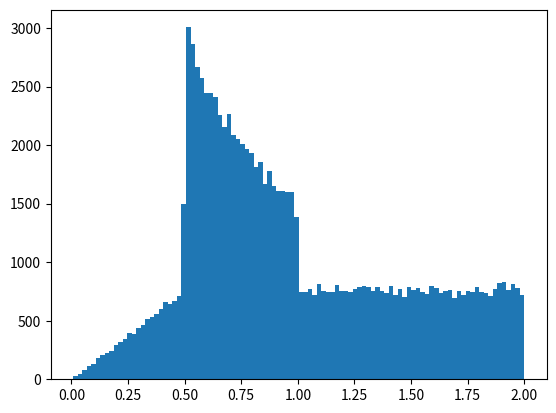

Write the Python code that produced this figure.
from __future__ import annotations

from abc import ABC, abstractmethod
from math import prod
from typing import Any, Callable, Mapping, Optional, Sequence, Tuple, TypeVar, Union

import numpy as np


T = TypeVar("T", float, Sequence[float], np.ndarray)


class RealFn(ABC):
    def __call__(self, x: T) -> T:
        if isinstance(x, (float, int, bool)):
            return self._call(np.array([float(x)])).tolist()[0]
        elif isinstance(x, Sequence):
            return self._call(np.array(x)).tolist()
        elif isinstance(x, np.ndarray):
            return self._call(x)

    def __repr__(self) -> str:
        return f"f(x) = {self._repr()}"

    @abstractmethod
    def _call(self, x: np.ndarray) -> np.ndarray:
        pass

    @abstractmethod
    def integrate(self) -> RealFn:
        pass

    @abstractmethod
    def invert(self, start: float, stop: float) -> Optional[RealFn]:
        pass

    @abstractmethod
    def shift(self, dx: float, dy: float) -> RealFn:
        pass

    @abstractmethod
    def _repr(self) -> str:
        pass


t_fn_callable = Callable[[np.ndarray], np.ndarray]
t_fn = Union[float, Tuple[float, float], t_fn_callable, RealFn]
t_fn_pw_simple = Sequence[float]
t_fn_pw_ranges = Sequence[Tuple[float, t_fn]]
t_pw = Union[t_fn_pw_simple, t_fn_pw_ranges]
t_pdf = Union[RealFn, t_fn_callable, t_fn_pw_simple, t_fn_pw_ranges]


class LinearFn(RealFn):
    def __init__(self, m: float, q: float) -> None:
        super().__init__()
        self.m = m
        self.q = q

    def _call(self, x: np.ndarray) -> np.ndarray:
        return self.m * x + self.q

    def integrate(self) -> RealFn:
        if self.m == 0:
            return LinearFn(self.q, 0)
        return QuadraticFn(self.m / 2, self.q, 0)

    def invert(self, start: float, stop: float) -> Optional[RealFn]:
        if self.m == 0:
            return None
        return LinearFn(1 / self.m, -self.q / self.m)

    def shift(self, dx: float, dy: float) -> LinearFn:
        return LinearFn(self.m, self.q + dy - self.m * dx)

    def _repr(self) -> str:
        return f"{round(self.m, 2)}x + {round(self.q, 2)}"


class ConstantFn(LinearFn):
    def __init__(self, c: float) -> None:
        super().__init__(0, c)

    def _repr(self) -> str:
        return str(round(self.q, 2))

    def integrate(self) -> RealFn:
        return LinearFn(self.q, 0)

    def shift(self, dx: float, dy: float) -> ConstantFn:
        return ConstantFn(self.q + dy)


class QuadraticFn(RealFn):
    def __init__(self, a: float, b: float, c: float) -> None:
        super().__init__()
        self.a = a
        self.b = b
        self.c = c

    def _call(self, x: np.ndarray) -> np.ndarray:
        return self.a * x**2 + self.b * x + self.c

    def integrate(self) -> RealFn:
        return GenericFn(
            lambda x: self.a * x**3 / 3 + self.b * x**2 / 2 + self.c * x,
            -np.inf,
            np.inf,
        )

    def invert(self, start: float, stop: float) -> Optional[RealFn]:
        a, b, c, eps = self.a, self.b, self.c, 1e-6
        if a == 0:
            return LinearFn(b, c).invert(start, stop)
        vertex_x = -b / (2 * a)
        if start + eps < vertex_x < stop - eps:
            return None
        sv = -1 if (start + stop) / 2 < vertex_x else 1
        sa = -1 if a < 0 else 1
        p, q = self(np.array([start, stop])).tolist()
        return GenericFn(
            lambda x: (
                -b + sv * sa * np.sqrt(np.clip(b**2 - 4 * a * (c - x), 0, None))
            )
            / (2 * a),
            min(p, q),
            max(p, q),
        )

    def shift(self, dx: float, dy: float) -> QuadraticFn:
        a = self.a
        b = self.b - 2 * self.a * dx
        c = self.a * dx**2 - self.b * dx + self.c + dy
        return QuadraticFn(a, b, c)

    def _repr(self) -> str:
        return f"{round(self.a, 2)}x² + {round(self.b, 2)}x + {round(self.c, 2)}"


class GenericFn(RealFn):
    def __init__(
        self,
        fn: Callable[[np.ndarray], np.ndarray],
        start: float,
        stop: float,
        steps: int = 100,
    ) -> None:
        super().__init__()
        self.fn = fn
        self.start = start
        self.stop = stop
        self.steps = steps

    def _call(self, x: np.ndarray) -> np.ndarray:
        return self.fn(x)

    def _to_piecewise(self) -> PiecewiseFn:
        x = np.linspace(self.start, self.stop, self.steps + 1, endpoint=True)
        y = self(x)
        x, y = x.tolist(), y.tolist()
        segments = [(x[i], (y[i], y[i + 1])) for i in range(len(x) - 1)]
        return PiecewiseFn.parse(segments, self.start, self.stop)

    def integrate(self) -> PiecewiseFn:
        return self._to_piecewise().integrate()

    def invert(self, start: float, stop: float) -> Optional[PiecewiseFn]:
        return self._to_piecewise().invert(start, stop)

    def shift(self, dx: float, dy: float) -> GenericFn:
        return GenericFn(lambda x: self(x - dx) + dy, self.start - dx, self.stop - dx)

    def _repr(self) -> str:
        return "code"


class PiecewiseFn(RealFn):
    @classmethod
    def parse_piece(cls, piece: t_fn, start: float, stop: float) -> RealFn:
        if isinstance(piece, RealFn):
            return piece
        elif isinstance(piece, float):
            return ConstantFn(piece)
        elif isinstance(piece, tuple):
            m = (piece[1] - piece[0]) / (stop - start)
            q = piece[0] - m * start
            return LinearFn(m, q)
        elif callable(piece):
            return GenericFn(piece, start, stop)
        else:
            raise TypeError("Piece must be a parsable function")

    @classmethod
    def parse(
        cls,
        fn: t_pw,
        start: Optional[float] = None,
        stop: Optional[float] = None,
    ) -> PiecewiseFn:
        if len(fn) == 0:
            raise ValueError("Piecewise function must have at least one piece")
        if all(isinstance(piece, float) for piece in fn):
            segments = {}
            start_, stop_ = start or 0.0, stop or 1.0
            cur = start_
            step = (stop_ - start_) / len(fn)
            for piece in fn:
                segments[cur] = cls.parse_piece(piece, cur, cur + step)  # type: ignore
                cur += step
            segments[stop_] = ConstantFn(0.0)
        elif all(isinstance(piece, tuple) for piece in fn):
            segments = {}
            keysteps = [x[0] for x in fn]  # type: ignore
            start_, stop_ = start or keysteps[0], stop or keysteps[-1]
            for i in range(len(keysteps)):
                cur, nxt = (
                    keysteps[i],
                    keysteps[i + 1] if i < len(keysteps) - 1 else stop_,
                )
                if cur == nxt:
                    continue
                segments[cur] = cls.parse_piece(fn[i][1], cur, nxt)  # type: ignore
            segments[stop_] = ConstantFn(0.0)
        else:
            raise TypeError("Function must be a list of all floats or all tuples")
        return cls(segments)

    def __init__(self, segments: Mapping[float, RealFn]) -> None:
        super().__init__()
        assert len(segments) > 0, "Piecewise function must have at least one piece"
        self.segments = segments
        self.keysteps = sorted(list(segments.keys()))

    def _call(self, x: np.ndarray) -> np.ndarray:
        results = np.zeros_like(x)
        for i in range(len(self.keysteps)):
            cur, nxt = (
                self.keysteps[i],
                self.keysteps[i + 1] if i < len(self.keysteps) - 1 else float("inf"),
            )
            mask = (cur <= x) & (x <= nxt)
            results[mask] = self.segments[cur](x[mask])
        return results

    def integrate(self) -> PiecewiseFn:
        segments = {}
        cumsum = 0.0
        for i in range(len(self.keysteps)):
            cur, nxt = (
                self.keysteps[i],
                self.keysteps[i + 1] if i < len(self.keysteps) - 1 else 0,
            )
            integral = self.segments[cur].integrate()
            c0 = cumsum - integral(cur)
            segments[cur] = integral.shift(0, c0)
            cumsum += integral(nxt) - integral(cur)

        segments[float("inf")] = ConstantFn(cumsum)
        integral = PiecewiseFn(segments)
        return integral.shift(0, -integral(0))

    def invert(self, start: float, stop: float) -> Optional[PiecewiseFn]:
        segments = {}
        last_start = last_stop = -float("inf")
        for i in range(len(self.keysteps)):
            cur, nxt = (
                self.keysteps[i],
                self.keysteps[i + 1] if i < len(self.keysteps) - 1 else stop,
            )
            if cur <= start < nxt:
                fn = self.segments[cur]
                inverted = fn.invert(start, min(nxt, stop))
                is_const = isinstance(fn, LinearFn) and fn.m == 0

                # Piece not invertible -> no solution
                if inverted is None and not is_const:
                    return None

                # Compute the domain of the inverted function
                inverse_start, inverse_stop = fn(start), fn(min(nxt, stop))

                # If lower than previous segment or decreasing, no solution
                if (
                    inverse_start + 1e-5 < last_stop
                    or inverse_stop + 1e-5 < inverse_start
                ):
                    return None

                last_start = inverse_start
                last_stop = inverse_stop
                if inverted is not None:
                    segments[last_start] = inverted
                start = nxt

        segments[float("inf")] = ConstantFn(last_start)
        return PiecewiseFn(segments)

    def shift(self, dx: float, dy: float) -> PiecewiseFn:
        return PiecewiseFn({k + dx: v.shift(dx, dy) for k, v in self.segments.items()})

    def _repr(self) -> str:
        return "piecewise"


def plot(
    start: float, stop: float, *fn: Optional[RealFn], steps: int = 1000
) -> None:  # pragma: no cover
    import matplotlib.pyplot as plt

    start = max(start, -1e3)
    stop = min(stop, 1e3)

    span = stop - start
    input_start = start - span / 5
    input_stop = stop + span / 5
    x = np.linspace(input_start, input_stop, steps)
    y_min, y_max = np.inf, -np.inf
    for f in fn:
        if f is None:
            continue
        y = f(x)
        y_min = min(y_min, np.min(y))
        y_max = max(y_max, np.max(y))

        plt.plot(x, y, linewidth=4)

    y_med = (y_min + y_max) / 2
    y_min = y_med - span / 2
    y_max = y_med + span / 2

    plt.grid()
    plt.axhline(y=0, color="k")
    plt.axvline(x=0, color="k")
    plt.xlim(start, stop)
    plt.show()


class Distribution:
    def __init__(self, fn: RealFn, start: float, stop: float) -> None:
        self.start = start
        self.stop = stop

        primitive = fn.integrate()
        inverse_primitive = primitive.invert(start, stop)
        sum_ = primitive(stop)

        assert inverse_primitive is not None, "The function must be invertible"

        self.pdf = lambda x: fn(np.clip(x, start, stop)) / sum_
        self.cdf = lambda x: primitive(x) / sum_
        self.inverse_cdf = lambda x: inverse_primitive(x * sum_)  # type: ignore

        # plot(start, stop, self.pdf, self.cdf, steps=1000)  # type: ignore

    def sample_n(self, n: int) -> np.ndarray:
        return self.inverse_cdf(np.random.rand(n))

    @classmethod
    def parse(
        cls, fn: t_pdf, start: Optional[float] = None, stop: Optional[float] = None
    ) -> Distribution:
        if isinstance(fn, RealFn):
            return cls(fn, start or 0.0, stop or 1.0)
        elif callable(fn):
            start_, stop_ = start or 0.0, stop or 1.0
            rfn = PiecewiseFn.parse_piece(fn, start_, stop_)  # type: ignore
            return cls(rfn, start_, stop_)
        elif isinstance(fn, Sequence):
            rfn = PiecewiseFn.parse(fn, start=start, stop=stop)
            keysteps = sorted(list(rfn.segments.keys()))
            start_, stop_ = keysteps[0], keysteps[-1]
            return cls(rfn, start_, stop_)
        else:
            raise ValueError("Invalid distribution")


def _rand(
    start: Optional[float] = None,
    stop: Optional[float] = None,
    n: Union[int, Sequence[int]] = 0,
    pdf: Optional[t_pdf] = None,
    dtype: Optional[Any] = None,
) -> Union[float, Sequence[float]]:
    if pdf is None:
        start_, stop_, n_ = start or 0.0, stop or 1.0, n or 1
        results = np.random.uniform(start_, stop_, n_)
    else:
        distribution = Distribution.parse(pdf, start=start, stop=stop)
        n_ = prod(n) if isinstance(n, Sequence) else (n or 1)
        results = distribution.sample_n(n_)

    if dtype is not None:
        results = results.astype(dtype)

    if n == 0:
        return results.item()
    elif isinstance(n, int):
        return results.tolist()
    else:
        return results.reshape(n)  # type: ignore


def rand(*args, n: int = 0, pdf: Optional[t_pdf] = None) -> Any:
    if len(args) == 0:
        return _rand(n=n, pdf=pdf)
    elif len(args) == 1:
        a = args[0]
        if isinstance(a, int):
            return _rand(stop=a, n=n, pdf=pdf, dtype=np.int32)
        if isinstance(a, float):
            return _rand(stop=a, n=n, pdf=pdf)
    elif len(args) == 2:
        a, b = args
        if isinstance(a, int) and isinstance(b, int):
            return _rand(start=a, stop=b, n=n, pdf=pdf, dtype=np.int32)
        if isinstance(a, float) and isinstance(b, float):
            return _rand(start=a, stop=b, n=n, pdf=pdf)

    raise ValueError("Invalid arguments")


if __name__ == "__main__":
    import matplotlib.pyplot as plt

    n = int(1e5)

    # # Uniform random sampling
    # samples = rand(n=n)

    # samples = rand(0.0, 4.0, n=n)

    # samples = rand(0, 10, n=n)

    # pdf = [0.1, 1.0, 2.0, 0.2]
    # samples = rand(0.0, 10.0, n=n, pdf=pdf)

    # pdf = [(0.0, 0.1), (0.5, 1.0), (2.0, 2.0), (2.7, 0.2), (8.0, 1.0)]
    # samples = rand(0.0, 10.0, n=n, pdf=pdf)

    # pdf = [(0.0, 0.1), (2.5, (1.0, 0.4)), (5.0, 2.0), (7.5, (0.0, 0.2))]
    # samples = rand(0.0, 10.0, n=n, pdf=pdf)

    # pdf = lambda x: np.exp(-(x**2) / 2) / np.sqrt(2 * np.pi)
    # samples = rand(-5.0, 10.0, n=n, pdf=pdf)

    pdf = [(0.0, (0.0, 0.5)), (0.5, lambda x: 1 / x), (1.0, 0.5)]
    samples = rand(0.0, 2.0, n=n, pdf=pdf)

    plt.hist(samples, bins=100), plt.show()  # type: ignore
